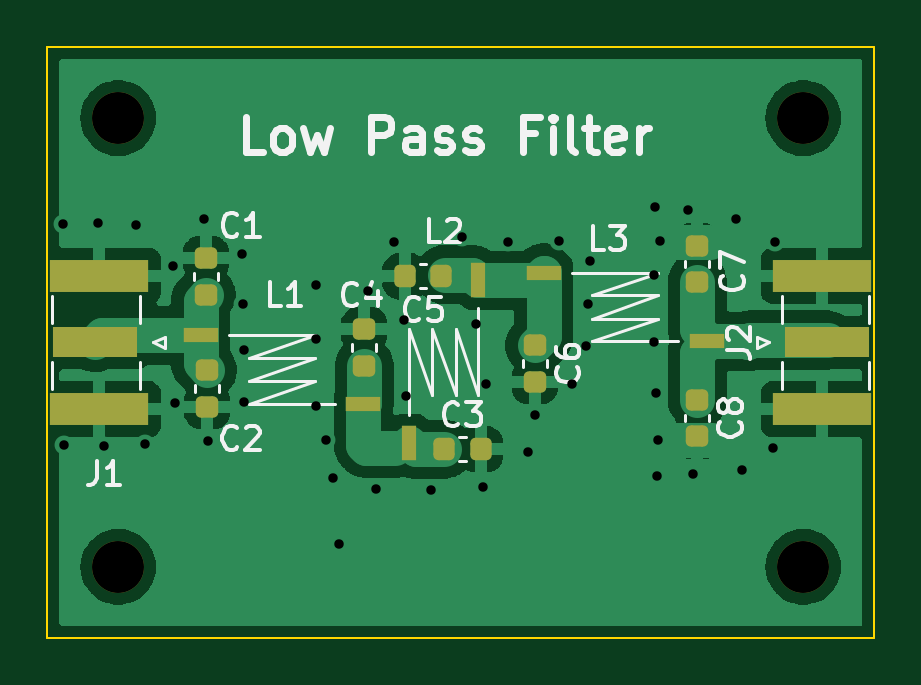
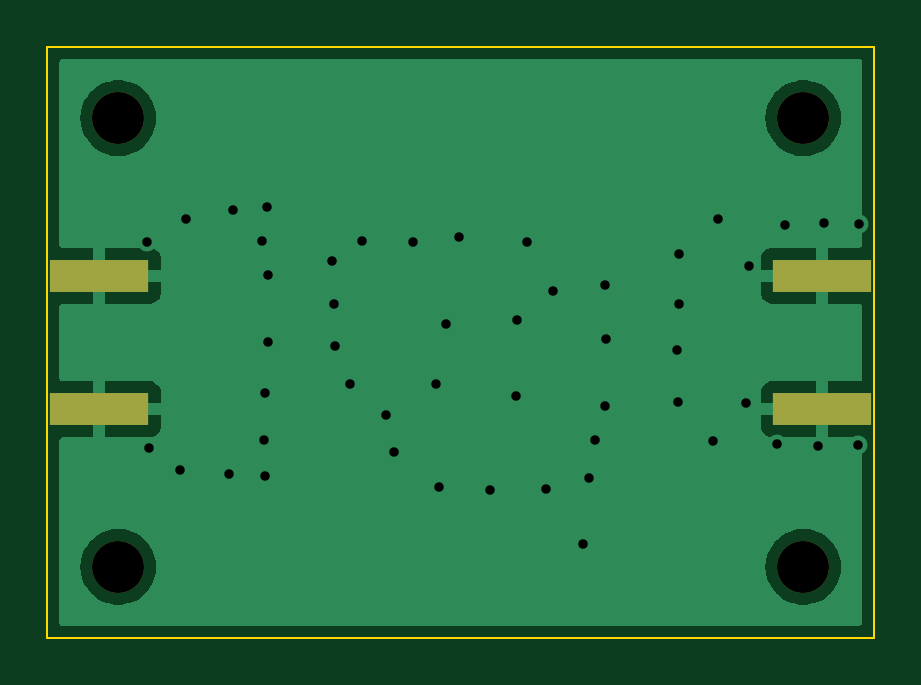
Circuit board: 10 layer files. Board 35.0 x 25.0 mm.
- bottom_copper: LowPass_7mm-B_Cu.gbr (21402 bytes)
- bottom_mask: LowPass_7mm-B_Mask.gbr (835 bytes)
- paste: LowPass_7mm-B_Paste.gbr (629 bytes)
- bottom_silk: LowPass_7mm-B_Silkscreen.gbr (459 bytes)
- outline: LowPass_7mm-Edge_Cuts.gbr (696 bytes)
- top_copper: LowPass_7mm-F_Cu.gbr (67506 bytes)
- top_mask: LowPass_7mm-F_Mask.gbr (2765 bytes)
- paste: LowPass_7mm-F_Paste.gbr (2549 bytes)
- top_silk: LowPass_7mm-F_Silkscreen.gbr (14837 bytes)
- drill: LowPass_7mm.drl (1355 bytes)

=== bottom_copper: LowPass_7mm-B_Cu.gbr (21402 bytes, source omitted) ===
=== bottom_mask: LowPass_7mm-B_Mask.gbr ===
%TF.GenerationSoftware,KiCad,Pcbnew,(6.0.1)*%
%TF.CreationDate,2022-02-12T11:42:24+00:00*%
%TF.ProjectId,LowPass_7mm,4c6f7750-6173-4735-9f37-6d6d2e6b6963,rev?*%
%TF.SameCoordinates,Original*%
%TF.FileFunction,Soldermask,Bot*%
%TF.FilePolarity,Negative*%
%FSLAX46Y46*%
G04 Gerber Fmt 4.6, Leading zero omitted, Abs format (unit mm)*
G04 Created by KiCad (PCBNEW (6.0.1)) date 2022-02-12 11:42:24*
%MOMM*%
%LPD*%
G01*
G04 APERTURE LIST*
%ADD10C,2.200000*%
%ADD11R,4.200000X1.350000*%
G04 APERTURE END LIST*
D10*
%TO.C,H3*%
X103000000Y-122000000D03*
%TD*%
%TO.C,H4*%
X132000000Y-122000000D03*
%TD*%
%TO.C,H2*%
X132000000Y-103000000D03*
%TD*%
D11*
%TO.C,J2*%
X132800000Y-109675000D03*
X132800000Y-115325000D03*
%TD*%
%TO.C,J1*%
X102200000Y-115325000D03*
X102200000Y-109675000D03*
%TD*%
D10*
%TO.C,H1*%
X103000000Y-103000000D03*
%TD*%
M02*

=== paste: LowPass_7mm-B_Paste.gbr ===
%TF.GenerationSoftware,KiCad,Pcbnew,(6.0.1)*%
%TF.CreationDate,2022-02-12T11:42:24+00:00*%
%TF.ProjectId,LowPass_7mm,4c6f7750-6173-4735-9f37-6d6d2e6b6963,rev?*%
%TF.SameCoordinates,Original*%
%TF.FileFunction,Paste,Bot*%
%TF.FilePolarity,Positive*%
%FSLAX46Y46*%
G04 Gerber Fmt 4.6, Leading zero omitted, Abs format (unit mm)*
G04 Created by KiCad (PCBNEW (6.0.1)) date 2022-02-12 11:42:24*
%MOMM*%
%LPD*%
G01*
G04 APERTURE LIST*
%ADD10R,4.200000X1.350000*%
G04 APERTURE END LIST*
D10*
%TO.C,J2*%
X132800000Y-109675000D03*
X132800000Y-115325000D03*
%TD*%
%TO.C,J1*%
X102200000Y-115325000D03*
X102200000Y-109675000D03*
%TD*%
M02*

=== bottom_silk: LowPass_7mm-B_Silkscreen.gbr ===
%TF.GenerationSoftware,KiCad,Pcbnew,(6.0.1)*%
%TF.CreationDate,2022-02-12T11:42:24+00:00*%
%TF.ProjectId,LowPass_7mm,4c6f7750-6173-4735-9f37-6d6d2e6b6963,rev?*%
%TF.SameCoordinates,Original*%
%TF.FileFunction,Legend,Bot*%
%TF.FilePolarity,Positive*%
%FSLAX46Y46*%
G04 Gerber Fmt 4.6, Leading zero omitted, Abs format (unit mm)*
G04 Created by KiCad (PCBNEW (6.0.1)) date 2022-02-12 11:42:24*
%MOMM*%
%LPD*%
G01*
G04 APERTURE LIST*
G04 APERTURE END LIST*
M02*

=== outline: LowPass_7mm-Edge_Cuts.gbr ===
%TF.GenerationSoftware,KiCad,Pcbnew,(6.0.1)*%
%TF.CreationDate,2022-02-12T11:42:24+00:00*%
%TF.ProjectId,LowPass_7mm,4c6f7750-6173-4735-9f37-6d6d2e6b6963,rev?*%
%TF.SameCoordinates,Original*%
%TF.FileFunction,Profile,NP*%
%FSLAX46Y46*%
G04 Gerber Fmt 4.6, Leading zero omitted, Abs format (unit mm)*
G04 Created by KiCad (PCBNEW (6.0.1)) date 2022-02-12 11:42:24*
%MOMM*%
%LPD*%
G01*
G04 APERTURE LIST*
%TA.AperFunction,Profile*%
%ADD10C,0.100000*%
%TD*%
G04 APERTURE END LIST*
D10*
X100000000Y-125000000D02*
X100000000Y-100000000D01*
X135000000Y-100000000D02*
X100000000Y-100000000D01*
X135000000Y-125000000D02*
X135000000Y-100000000D01*
X100000000Y-125000000D02*
X135000000Y-125000000D01*
M02*

=== top_copper: LowPass_7mm-F_Cu.gbr (67506 bytes, source omitted) ===
=== top_mask: LowPass_7mm-F_Mask.gbr (2765 bytes, source withheld) ===
=== paste: LowPass_7mm-F_Paste.gbr (2549 bytes, source withheld) ===
=== top_silk: LowPass_7mm-F_Silkscreen.gbr (14837 bytes, source omitted) ===
=== drill: LowPass_7mm.drl ===
M48
; DRILL file {KiCad (6.0.1)} date Sat Feb 12 11:42:31 2022
; FORMAT={-:-/ absolute / metric / decimal}
; #@! TF.CreationDate,2022-02-12T11:42:31+00:00
; #@! TF.GenerationSoftware,Kicad,Pcbnew,(6.0.1)
; #@! TF.FileFunction,MixedPlating,1,2
FMAT,2
METRIC
; #@! TA.AperFunction,Plated,PTH,ViaDrill
T1C0.400
; #@! TA.AperFunction,NonPlated,NPTH,ComponentDrill
T2C2.200
%
G90
G05
T1
X100.66Y-107.493
X100.686Y-116.84
X102.133Y-107.442
X102.387Y-116.891
X103.759Y-107.544
X104.115Y-116.815
X105.308Y-109.271
X105.41Y-115.062
X106.629Y-107.29
X106.807Y-116.662
X108.255Y-108.737
X108.28Y-110.871
X108.315Y-115.025
X108.331Y-112.827
X111.354Y-112.37
X111.379Y-110.084
X111.379Y-115.189
X111.811Y-116.637
X112.09Y-118.237
X112.344Y-121.031
X113.589Y-110.338
X113.894Y-118.72
X114.681Y-108.229
X115.113Y-111.557
X115.164Y-114.783
X116.256Y-118.745
X117.566Y-108.052
X118.135Y-111.735
X118.43Y-118.618
X118.557Y-114.249
X119.507Y-108.255
X120.332Y-117.145
X120.662Y-115.57
X121.666Y-108.204
X122.211Y-114.249
X122.809Y-112.649
X122.885Y-110.871
X122.961Y-109.068
X125.679Y-109.652
X125.679Y-112.497
X125.705Y-106.782
X125.781Y-114.658
X125.806Y-118.138
X125.832Y-116.611
X125.933Y-108.204
X127.127Y-106.883
X127.33Y-118.087
X129.134Y-107.292
X129.388Y-117.884
X130.708Y-116.969
X130.785Y-108.232
T2
X103.0Y-103.0
X103.0Y-122.0
X132.0Y-103.0
X132.0Y-122.0
T0
M30

